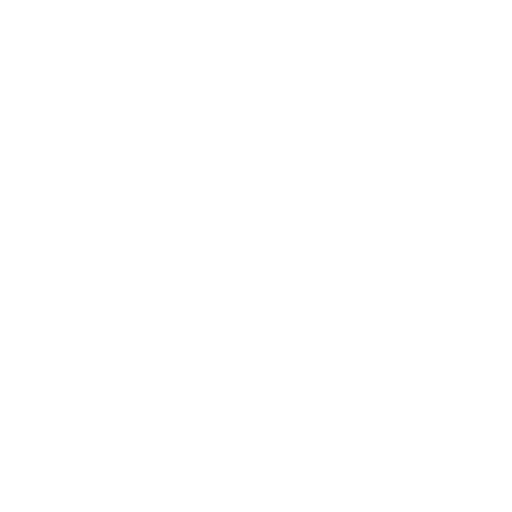
t = 0.00 s
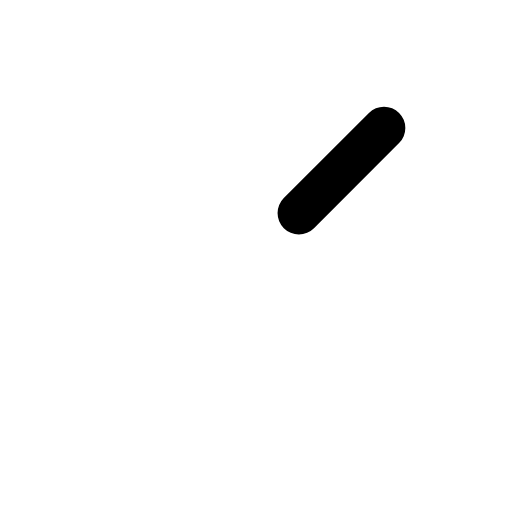
t = 0.30 s
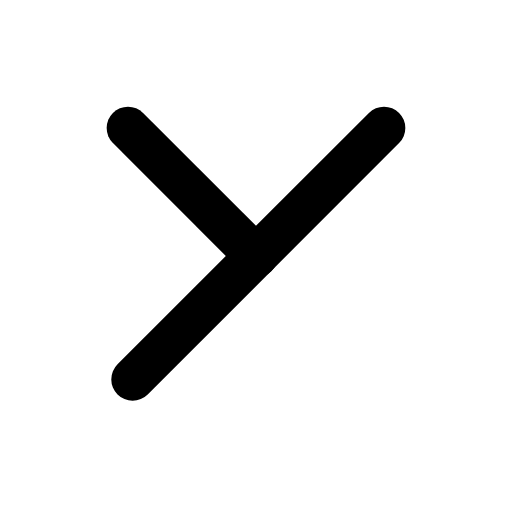
t = 0.68 s
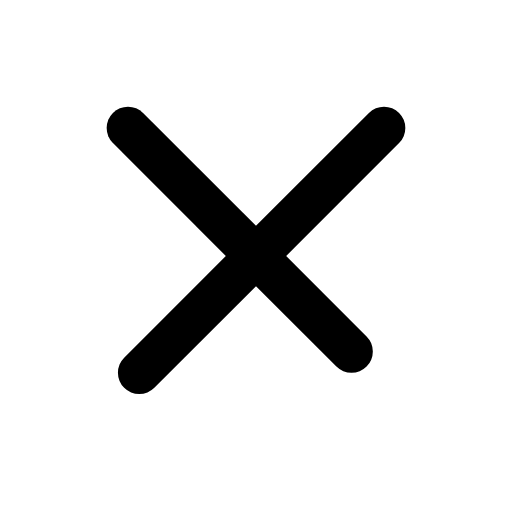
t = 0.86 s
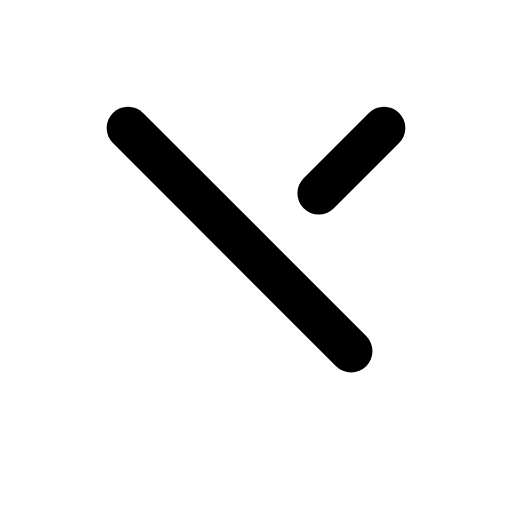
t = 1.24 s
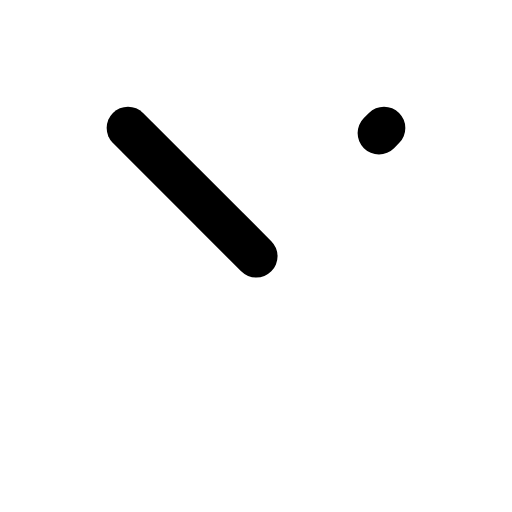
t = 1.43 s

The animated SVG that drew these frames (rendered in a browser with its animation timeline set to each time). Animation: 2 CSS @keyframes rules; one cycle of 1.80 s, repeats indefinitely.

<svg xmlns="http://www.w3.org/2000/svg" viewBox="0 0 24 24" fill="none" stroke="currentColor" stroke-width="2" stroke-linecap="round" stroke-linejoin="round">
  <style>/* CSS fallback for stroke-dashoffset animation */
.fx-kapat-legacy-1 { animation: fitzDashKapat1 1.5s ease-in-out infinite; animation-delay: 0s; }
@keyframes fitzDashKapat1 {
  0.000% { stroke-dashoffset: 17; }
  50.000% { stroke-dashoffset: 0; }
  100.000% { stroke-dashoffset: 17; }
}
.fx-kapat-legacy-2 { animation: fitzDashKapat2 1.5s ease-in-out infinite; animation-delay: 0.3s; }
@keyframes fitzDashKapat2 {
  0.000% { stroke-dashoffset: 17; }
  50.000% { stroke-dashoffset: 0; }
  100.000% { stroke-dashoffset: 17; }
}
</style><line x1="18" y1="6" x2="6" y2="18" stroke-dasharray="17" class="fx-kapat-legacy-1" stroke-dashoffset="17" /><line x1="6" y1="6" x2="18" y2="18" stroke-dasharray="17" class="fx-kapat-legacy-2" stroke-dashoffset="17" />
</svg>